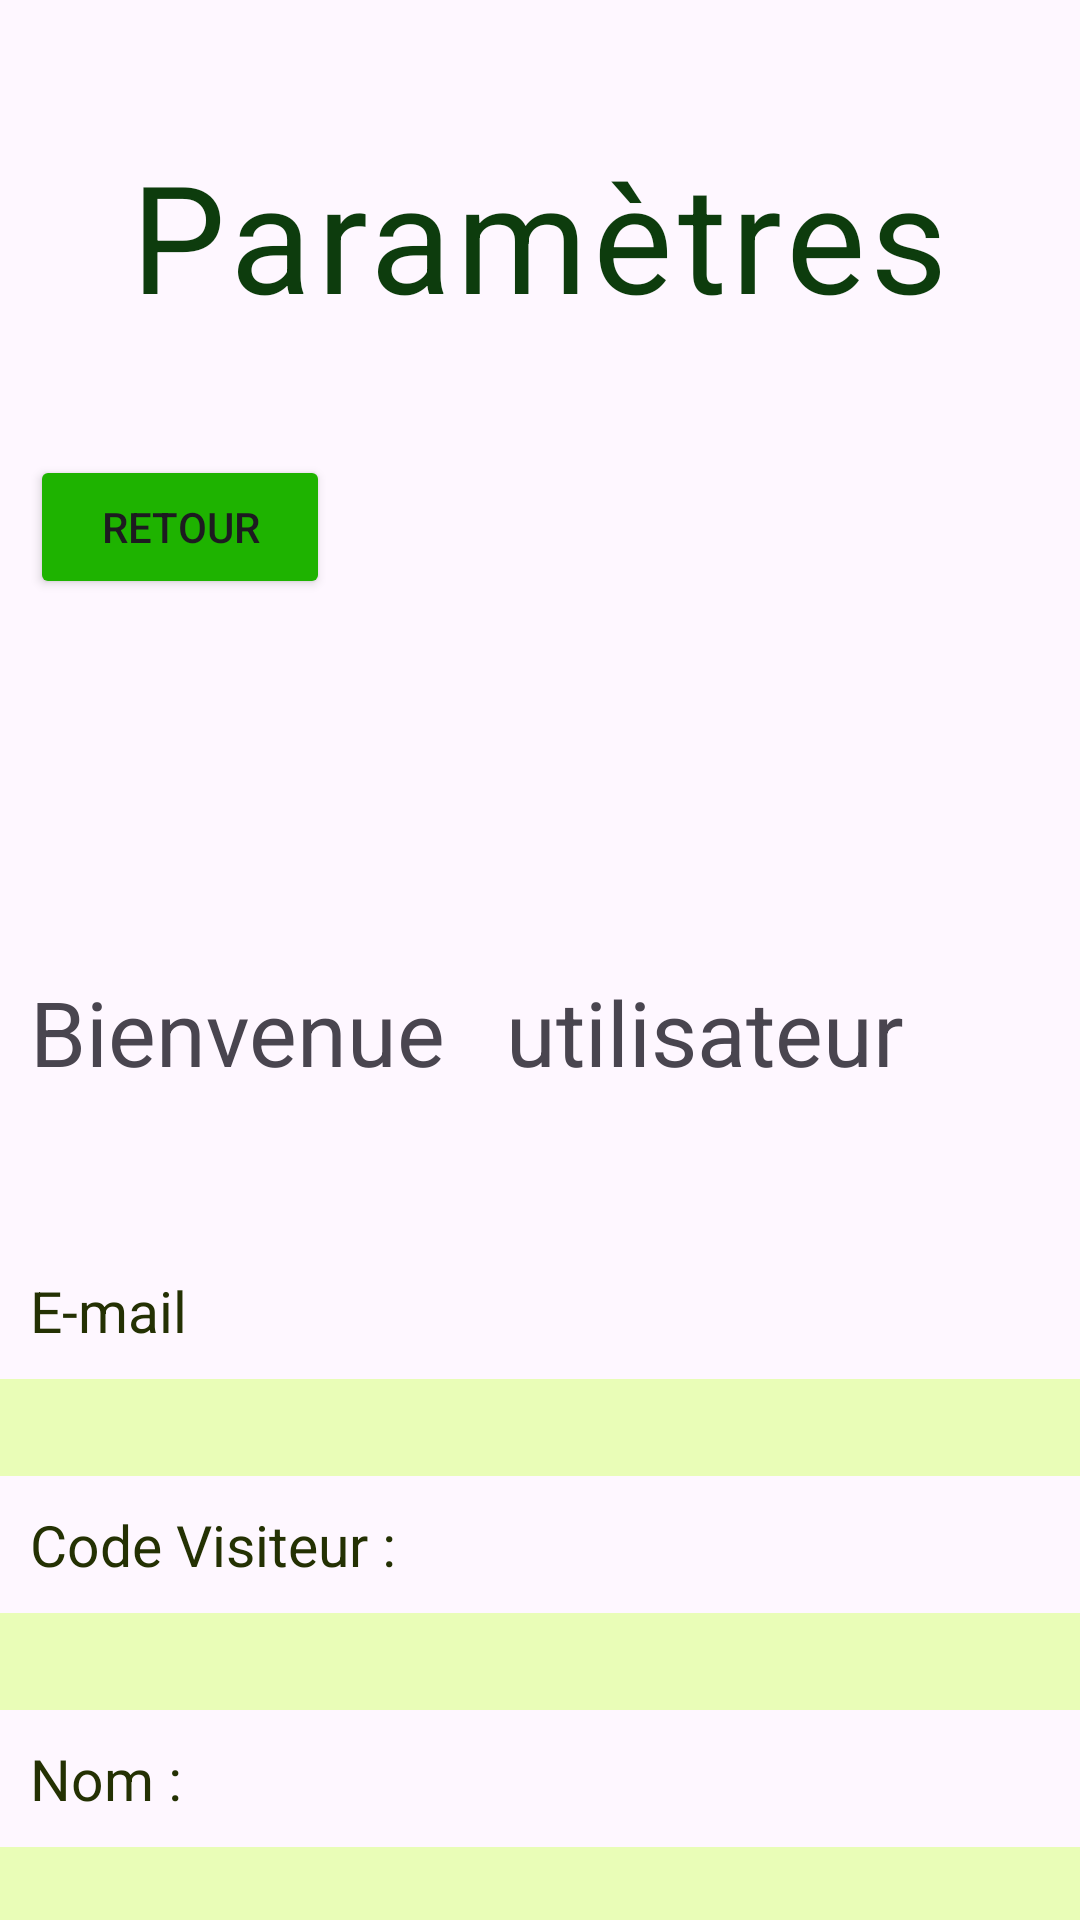

Write the Android layout XML for this screen, with the resource values it uses.
<!-- AndroidManifest.xml: application theme Base.Theme.gsb_tel -->
<!-- res/layout/parametres.xml -->
<?xml version="1.0" encoding="utf-8"?>
<LinearLayout
    xmlns:app="http://schemas.android.com/apk/res-auto"
    xmlns:tools="http://schemas.android.com/tools"
    xmlns:android="http://schemas.android.com/apk/res/android"
    android:layout_width="match_parent"
    android:layout_height="match_parent"
    android:orientation="vertical"
    tools:context=".parametres">


    <Space
        android:layout_width="match_parent"
        android:layout_height="20dp"></Space>

    <TextView
        android:labelFor="@+id/TV_connexion"
        android:layout_width="wrap_content"
        android:layout_height="wrap_content"
        android:layout_gravity="center"
        android:layout_marginTop="25dp"
        android:text="Paramètres"
        android:textAppearance="@style/TextAppearance.Material3.BodyLarge"
        android:textColor="#0D3C0D"
        android:textSize="50dp"
        />

    <Space
        android:layout_width="match_parent"
        android:layout_height="40dp"></Space>

    <include layout="@layout/entete"/>

    <Space
        android:layout_width="match_parent"
        android:layout_height="40dp"></Space>


    <TextView
        android:labelFor="@+id/TV_E_mail3"
        android:layout_width="wrap_content"
        android:layout_height="wrap_content"
        android:padding="10dp"
        android:text="E-mail"
        android:textColor="#243103"
        android:textSize="19dp" />
    <EditText
        android:id="@+id/EMAIL"
        android:layout_width="match_parent"
        android:layout_height="wrap_content"
        android:padding="4dp"
        android:background="#E9FDB7"
        android:hint=""
        android:textColor="#CCEA7D" />
    <TextView
        android:labelFor="@+id/codev"
        android:layout_width="wrap_content"
        android:layout_height="wrap_content"
        android:padding="10dp"
        android:text="Code Visiteur :"
        android:textColor="#243103"
        android:textSize="19dp" />
    <EditText
        android:id="@+id/CODEV"
        android:layout_width="match_parent"
        android:layout_height="wrap_content"
        android:padding="4dp"
        android:background="#E9FDB7"
        android:hint=""
        android:textColor="#CCEA7D" />

    <TextView
        android:labelFor="@+id/TV_Nom2"
        android:layout_width="wrap_content"
        android:layout_height="wrap_content"
        android:padding="10dp"
        android:text="Nom :"
        android:textColor="#243103"
        android:textSize="19dp" />
    <EditText
        android:id="@+id/NOM"
        android:layout_width="match_parent"
        android:layout_height="wrap_content"
        android:padding="4dp"
        android:background="#E9FDB7"
        android:hint=""
        android:textColor="#CCEA7D" />
    <TextView
        android:labelFor="@+id/TV_Prenom2"
        android:layout_width="wrap_content"
        android:layout_height="wrap_content"
        android:padding="10dp"
        android:text="Prenom :"
        android:textColor="#243103"
        android:textSize="19dp" />
    <EditText
        android:id="@+id/PRENOM"
        android:layout_width="match_parent"
        android:layout_height="wrap_content"
        android:padding="10dp"
        android:background="#E9FDB7"
        android:hint=""
        android:textColor="#CCEA7D" />
    <TextView
        android:labelFor="@+id/TV_Url"
        android:layout_width="wrap_content"
        android:layout_height="wrap_content"
        android:padding="10dp"
        android:text="Url"
        android:textColor="#243103"
        android:textSize="19dp" />
    <EditText
        android:id="@+id/URLSERVEUR"
        android:layout_width="match_parent"
        android:layout_height="wrap_content"
        android:padding="4dp"
        android:background="#E9FDB7"
        android:hint=""
        android:textColor="#CCEA7D" />



    <Button
        android:id="@+id/main_button_11"
        android:layout_width="wrap_content"
        android:layout_height="wrap_content"
        android:layout_gravity="center"
        android:backgroundTint="#1eb300"
        android:textColor="#233023"
        app:cornerRadius="5dp"
        android:layout_margin="3dp"
        android:text="Confirmer"
        android:onClick="MonClickParam"/>




</LinearLayout>
<!-- res/layout/entete.xml (included above) -->
<?xml version="1.0" encoding="utf-8"?>
<LinearLayout xmlns:app="http://schemas.android.com/apk/res-auto"
    xmlns:tools="http://schemas.android.com/tools"
    xmlns:android="http://schemas.android.com/apk/res/android"
    android:layout_width="match_parent"
    android:layout_height="wrap_content"
    android:orientation="vertical"
    >

<LinearLayout
    android:layout_width="wrap_content"
    android:layout_height="wrap_content"
    android:orientation="horizontal">

    <Space
        android:layout_width="10dp"
        android:layout_height="10dp"></Space>

    <Button
        android:layout_width="100dp"
        android:layout_height="wrap_content"
        android:backgroundTint="#1eb300"
        android:text="retour"
        android:onClick="fermer"
        app:cornerRadius="10dp"/>


    <ImageView
        android:layout_width="wrap_content"
        android:layout_height="142dp"
        android:gravity="center"
        app:srcCompat="@drawable/logo" />
</LinearLayout>

    <Space
        android:layout_width="20dp"
        android:layout_height="20dp"></Space>

    <LinearLayout
    android:layout_width="wrap_content"
    android:layout_height="wrap_content"
    android:orientation="horizontal">

        <TextView
            android:id="@+id/bnvn"
        android:layout_width="wrap_content"
        android:layout_height="wrap_content"
        android:text="Bienvenue"
        android:textSize="30dp"
        android:layout_margin="10dp" ></TextView>

    <TextView
        android:id="@+id/bienvenue"
        android:layout_width="wrap_content"
        android:layout_height="wrap_content"
        android:text="utilisateur"
        android:textSize="30dp"
        android:layout_margin="10dp" ></TextView>

</LinearLayout>




</LinearLayout>
<!-- resources referenced by this layout -->
<resources>
  <style name="Base.Theme.gsb_tel" parent="Theme.Material3.DayNight.NoActionBar">
          
          
      </style>
</resources>
